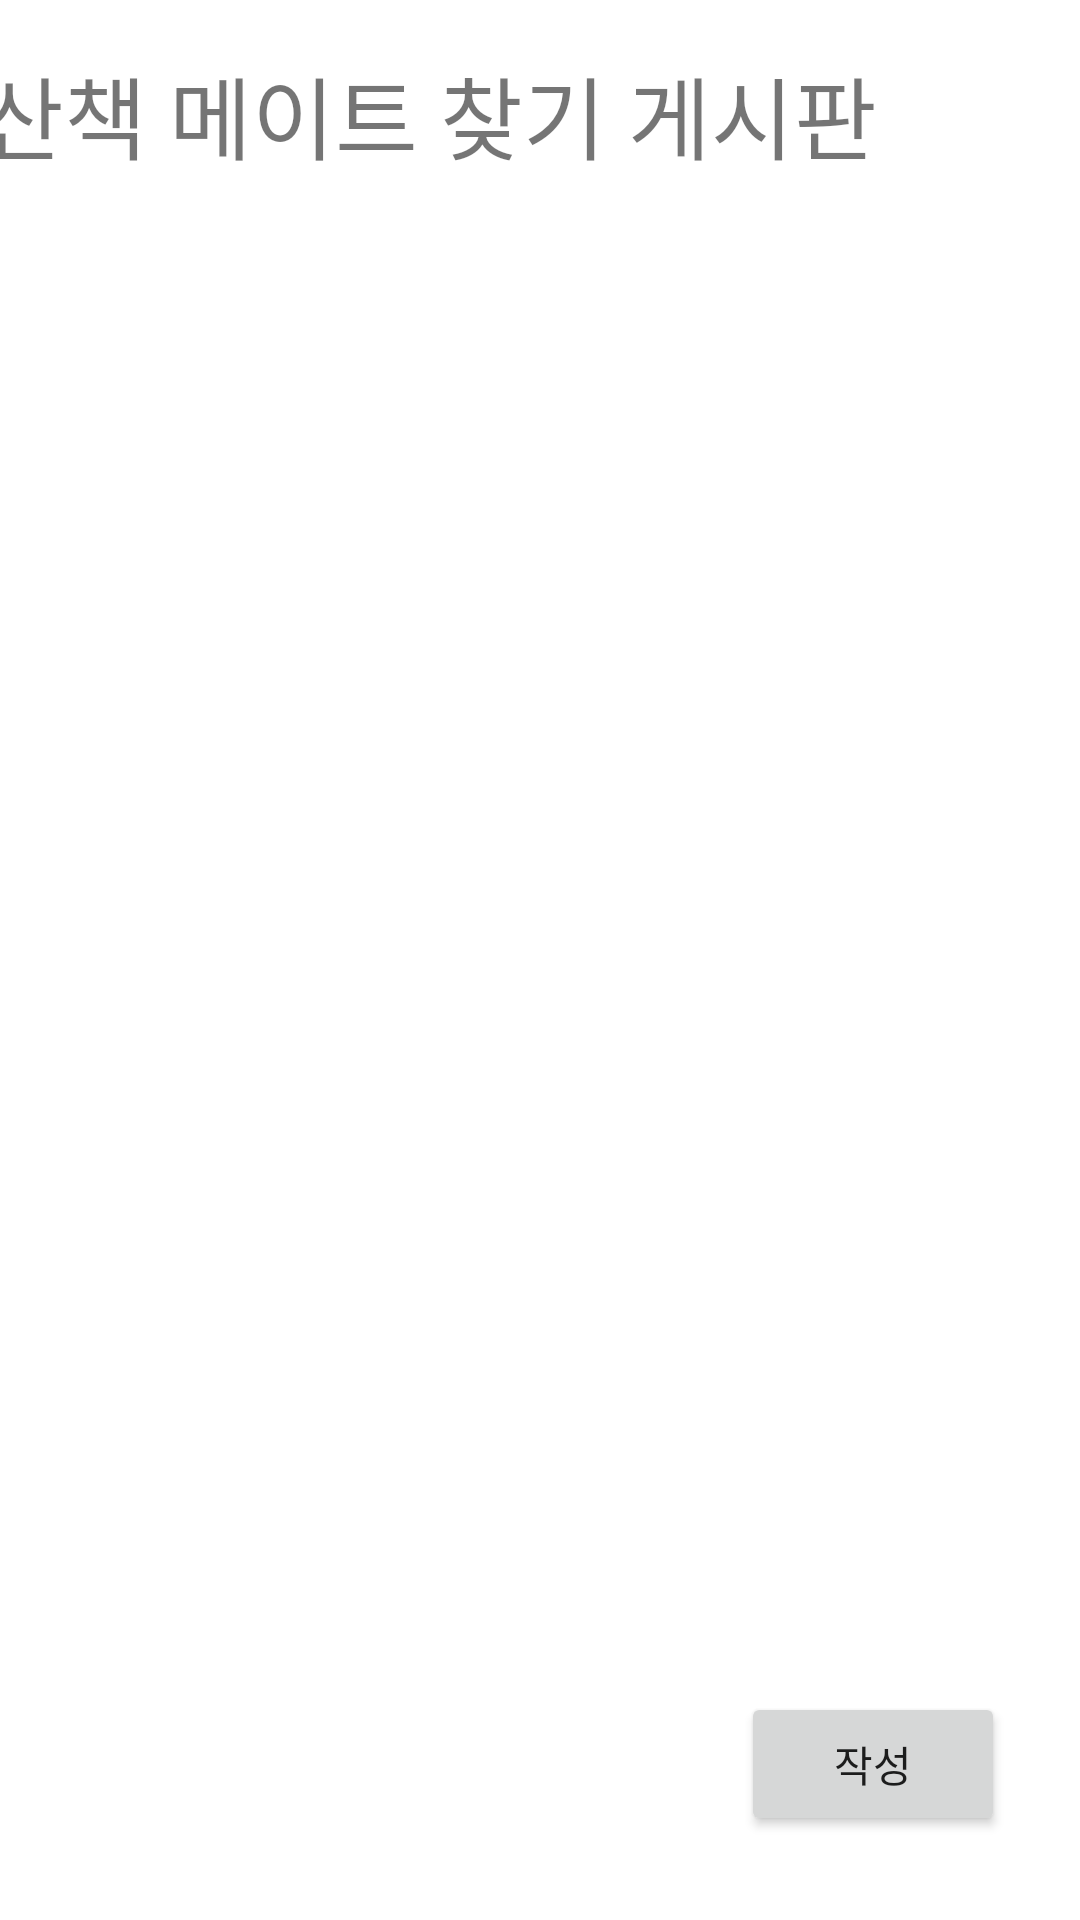

Here is an Android app screen rendered from its layout file. Give the layout XML and the strings, colors and styles it references.
<!-- AndroidManifest.xml: application theme Theme.Login_Animal -->
<!-- res/layout/walking_mate_board.xml -->
<?xml version="1.0" encoding="utf-8"?>
<androidx.constraintlayout.widget.ConstraintLayout xmlns:android="http://schemas.android.com/apk/res/android"
    xmlns:app="http://schemas.android.com/apk/res-auto"
    xmlns:tools="http://schemas.android.com/tools"
    android:layout_width="match_parent"
    android:layout_height="match_parent"
    tools:context=".WriteActivity">

    <TextView
        android:id="@+id/textView"
        android:layout_width="wrap_content"
        android:layout_height="wrap_content"
        android:layout_marginTop="16dp"
        android:layout_marginEnd="68dp"
        android:text="산책 메이트 찾기 게시판"
        android:textSize="30dp"
        app:layout_constraintEnd_toEndOf="parent"
        app:layout_constraintTop_toTopOf="parent" />

    <Button
        android:id="@+id/bntwrite"
        android:layout_width="wrap_content"
        android:layout_height="wrap_content"
        android:layout_marginEnd="25dp"
        android:layout_marginBottom="28dp"
        android:text="작성"
        app:layout_constraintBottom_toBottomOf="parent"
        app:layout_constraintEnd_toEndOf="parent" />
</androidx.constraintlayout.widget.ConstraintLayout>
<!-- resources referenced by this layout -->
<resources>
  <style name="Theme.Login_Animal" parent="Theme.MaterialComponents.DayNight.DarkActionBar">
          
          <item name="colorPrimary">#FFE0B2</item>
          <item name="colorPrimaryVariant">#FFE0B2</item>
          <item name="colorOnPrimary">@color/white</item>
          
          <item name="colorSecondary">@color/teal_200</item>
          <item name="colorSecondaryVariant">@color/teal_700</item>
          <item name="colorOnSecondary">@color/black</item>
          
          <item name="android:statusBarColor" tools:targetApi="l">?attr/colorPrimaryVariant</item>
          
      </style>
  <!-- not gathered from this repository: default colours our renderer supplied (Android Studio template values) -->
  <color name="teal_200">#FF03DAC5</color>
  <color name="teal_700">#FF018786</color>
  <color name="black">#FF000000</color>
  <color name="white">#FFFFFFFF</color>
</resources>
